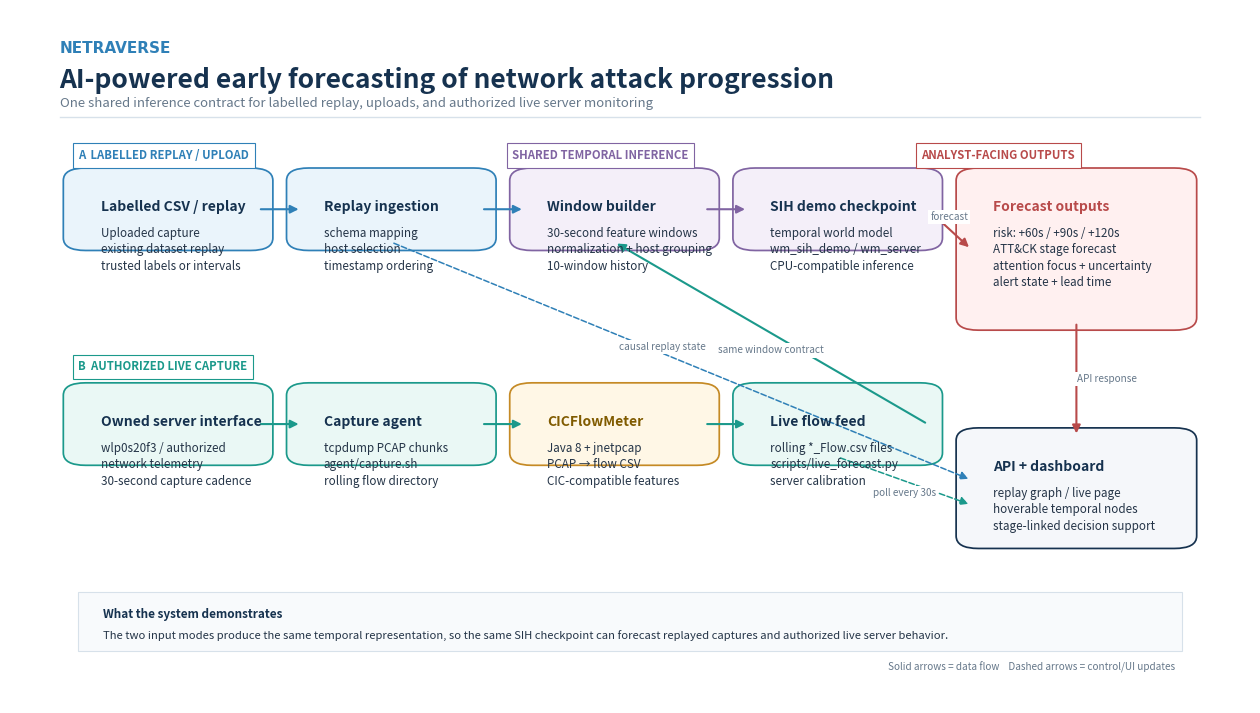

Generate this figure with matplotlib:
#!/usr/bin/env python3
"""Plot the NetraVerse SIH system architecture.

The diagram intentionally mirrors the implemented demo paths:

    labelled CSV / replay ─┐
                           ├─> shared windowing and SIH inference ─> API/UI
    server interface ──────┘
             └─ tcpdump -> CICFlowMeter -> rolling flow CSVs

Examples
--------
python scripts/plot_system_architecture.py
python scripts/plot_system_architecture.py --output docs/architecture/system.svg
"""

from __future__ import annotations

import argparse
from pathlib import Path

import matplotlib.pyplot as plt
from matplotlib.patches import FancyBboxPatch, FancyArrowPatch, Rectangle


# Calm, presentation-friendly colours that also remain readable when printed.
NAVY = "#16324F"
BLUE = "#2F80B7"
TEAL = "#1B998B"
GREEN = "#4E9F70"
AMBER = "#C58A25"
PURPLE = "#8064A2"
RED = "#B84A4A"
INK = "#243447"
MUTED = "#66788A"
LIGHT_BLUE = "#EAF4FB"
LIGHT_TEAL = "#EAF8F5"
LIGHT_AMBER = "#FFF7E6"
LIGHT_PURPLE = "#F4EFF9"
LIGHT_GREY = "#F5F7FA"
WHITE = "#FFFFFF"


def add_box(
    ax,
    xy: tuple[float, float],
    width: float,
    height: float,
    title: str,
    body: str,
    *,
    face: str = WHITE,
    edge: str = NAVY,
    title_color: str = NAVY,
    body_color: str = INK,
    title_size: float = 10.0,
    body_size: float = 8.4,
    radius: float = 0.018,
) -> tuple[float, float, float, float]:
    """Add a rounded architecture node and return its bounds."""
    x, y = xy
    patch = FancyBboxPatch(
        (x, y),
        width,
        height,
        boxstyle=f"round,pad=0.012,rounding_size={radius}",
        linewidth=1.25,
        edgecolor=edge,
        facecolor=face,
        transform=ax.transAxes,
        clip_on=False,
    )
    ax.add_patch(patch)
    ax.text(
        x + 0.018,
        y + height - 0.034,
        title,
        transform=ax.transAxes,
        ha="left",
        va="top",
        fontsize=title_size,
        fontweight="bold",
        color=title_color,
    )
    ax.text(
        x + 0.018,
        y + height - 0.073,
        body,
        transform=ax.transAxes,
        ha="left",
        va="top",
        fontsize=body_size,
        color=body_color,
        linespacing=1.35,
    )
    return x, y, width, height


def center(bounds: tuple[float, float, float, float]) -> tuple[float, float]:
    x, y, width, height = bounds
    return x + width / 2, y + height / 2


def connect(
    ax,
    start: tuple[float, float],
    end: tuple[float, float],
    *,
    color: str = BLUE,
    style: str = "-",
    width: float = 1.5,
    label: str | None = None,
    label_offset: tuple[float, float] = (0.0, 0.0),
) -> None:
    arrow = FancyArrowPatch(
        start,
        end,
        arrowstyle="-|>",
        mutation_scale=12,
        linewidth=width,
        linestyle=style,
        color=color,
        connectionstyle="arc3,rad=0.0",
        transform=ax.transAxes,
        clip_on=False,
    )
    ax.add_patch(arrow)
    if label:
        x = (start[0] + end[0]) / 2 + label_offset[0]
        y = (start[1] + end[1]) / 2 + label_offset[1]
        ax.text(
            x,
            y,
            label,
            transform=ax.transAxes,
            ha="center",
            va="center",
            fontsize=7.2,
            color=MUTED,
            bbox={"facecolor": WHITE, "edgecolor": "none", "pad": 1.5},
        )


def add_section_label(ax, x: float, y: float, text: str, color: str) -> None:
    ax.text(
        x,
        y,
        text.upper(),
        transform=ax.transAxes,
        fontsize=8.2,
        fontweight="bold",
        color=color,
        ha="left",
        va="center",
        bbox={"facecolor": WHITE, "edgecolor": color, "linewidth": 0.8, "pad": 4},
    )


def build_figure() -> plt.Figure:
    fig, ax = plt.subplots(figsize=(16, 9), dpi=150)
    fig.patch.set_facecolor(WHITE)
    ax.set_facecolor(WHITE)
    ax.set_xlim(0, 1)
    ax.set_ylim(0, 1)
    ax.axis("off")

    # Header.
    ax.text(
        0.04,
        0.955,
        "NETRAVERSE",
        transform=ax.transAxes,
        fontsize=11,
        fontweight="bold",
        color=BLUE,
        va="top",
        ha="left",
        fontfamily="DejaVu Sans",
    )
    ax.text(
        0.04,
        0.918,
        "AI-powered early forecasting of network attack progression",
        transform=ax.transAxes,
        fontsize=19,
        fontweight="bold",
        color=NAVY,
        va="top",
        ha="left",
    )
    ax.text(
        0.04,
        0.875,
        "One shared inference contract for labelled replay, uploads, and authorized live server monitoring",
        transform=ax.transAxes,
        fontsize=9.5,
        color=MUTED,
        va="top",
        ha="left",
    )
    ax.plot([0.04, 0.96], [0.845, 0.845], color="#D7E1EA", linewidth=1.0, transform=ax.transAxes)

    # Branch labels.
    add_section_label(ax, 0.055, 0.79, "A  labelled replay / upload", BLUE)
    add_section_label(ax, 0.055, 0.485, "B  authorized live capture", TEAL)
    add_section_label(ax, 0.405, 0.79, "shared temporal inference", PURPLE)
    add_section_label(ax, 0.735, 0.79, "analyst-facing outputs", RED)

    # Replay branch.
    replay_csv = add_box(
        ax,
        (0.055, 0.665),
        0.145,
        0.095,
        "Labelled CSV / replay",
        "Uploaded capture\nexisting dataset replay\ntrusted labels or intervals",
        face=LIGHT_BLUE,
        edge=BLUE,
    )
    replay_ingest = add_box(
        ax,
        (0.235, 0.665),
        0.145,
        0.095,
        "Replay ingestion",
        "schema mapping\nhost selection\ntimestamp ordering",
        face=LIGHT_BLUE,
        edge=BLUE,
    )

    # Live branch.
    server_iface = add_box(
        ax,
        (0.055, 0.355),
        0.145,
        0.095,
        "Owned server interface",
        "wlp0s20f3 / authorized\nnetwork telemetry\n30-second capture cadence",
        face=LIGHT_TEAL,
        edge=TEAL,
    )
    capture = add_box(
        ax,
        (0.235, 0.355),
        0.145,
        0.095,
        "Capture agent",
        "tcpdump PCAP chunks\nagent/capture.sh\nrolling flow directory",
        face=LIGHT_TEAL,
        edge=TEAL,
    )

    flowmeter = add_box(
        ax,
        (0.415, 0.355),
        0.145,
        0.095,
        "CICFlowMeter",
        "Java 8 + jnetpcap\nPCAP → flow CSV\nCIC-compatible features",
        face=LIGHT_AMBER,
        edge=AMBER,
        title_color="#805B00",
    )

    # Shared inference spine.
    windowing = add_box(
        ax,
        (0.415, 0.665),
        0.145,
        0.095,
        "Window builder",
        "30-second feature windows\nnormalization + host grouping\n10-window history",
        face=LIGHT_PURPLE,
        edge=PURPLE,
    )
    live_forecast = add_box(
        ax,
        (0.595, 0.355),
        0.145,
        0.095,
        "Live flow feed",
        "rolling *_Flow.csv files\nscripts/live_forecast.py\nserver calibration",
        face=LIGHT_TEAL,
        edge=TEAL,
    )
    checkpoint = add_box(
        ax,
        (0.595, 0.665),
        0.145,
        0.095,
        "SIH demo checkpoint",
        "temporal world model\nwm_sih_demo / wm_server\nCPU-compatible inference",
        face=LIGHT_PURPLE,
        edge=PURPLE,
    )

    outputs = add_box(
        ax,
        (0.775, 0.55),
        0.17,
        0.21,
        "Forecast outputs",
        "risk: +60s / +90s / +120s\nATT&CK stage forecast\nattention focus + uncertainty\nalert state + lead time",
        face="#FFF0F0",
        edge=RED,
        title_color=RED,
    )
    dashboard = add_box(
        ax,
        (0.775, 0.235),
        0.17,
        0.15,
        "API + dashboard",
        "replay graph / live page\nhoverable temporal nodes\nstage-linked decision support",
        face=LIGHT_GREY,
        edge=NAVY,
    )

    # Data edges.
    connect(ax, (replay_csv[0] + replay_csv[2], center(replay_csv)[1]), (replay_ingest[0], center(replay_ingest)[1]), color=BLUE)
    connect(ax, (replay_ingest[0] + replay_ingest[2], center(replay_ingest)[1]), (windowing[0], center(windowing)[1]), color=BLUE)
    connect(ax, (server_iface[0] + server_iface[2], center(server_iface)[1]), (capture[0], center(capture)[1]), color=TEAL)
    connect(ax, (capture[0] + capture[2], center(capture)[1]), (flowmeter[0], center(flowmeter)[1]), color=TEAL)
    connect(ax, (flowmeter[0] + flowmeter[2], center(flowmeter)[1]), (live_forecast[0], center(live_forecast)[1]), color=TEAL)
    connect(ax, (live_forecast[0] + live_forecast[2], center(live_forecast)[1]), (windowing[0] + windowing[2] * 0.5, windowing[1]), color=TEAL, label="same window contract", label_offset=(0.0, -0.025))
    connect(ax, (windowing[0] + windowing[2], center(windowing)[1]), (checkpoint[0], center(checkpoint)[1]), color=PURPLE)
    connect(ax, (checkpoint[0] + checkpoint[2], center(checkpoint)[1]), (outputs[0], center(outputs)[1]), color=RED, label="forecast", label_offset=(0.0, 0.018))
    connect(ax, (outputs[0] + outputs[2] * 0.5, outputs[1]), (dashboard[0] + dashboard[2] * 0.5, dashboard[1] + dashboard[3]), color=RED, label="API response", label_offset=(0.025, 0.0))

    # Causal replay and live polling are control paths, not data paths.
    connect(ax, (replay_ingest[0] + replay_ingest[2] * 0.5, replay_ingest[1]), (dashboard[0], dashboard[1] + dashboard[3] * 0.58), color=BLUE, style="--", width=1.1, label="causal replay state", label_offset=(-0.015, 0.02))
    connect(ax, (live_forecast[0] + live_forecast[2] * 0.5, live_forecast[1]), (dashboard[0], dashboard[1] + dashboard[3] * 0.34), color=TEAL, style="--", width=1.1, label="poll every 30s", label_offset=(0.0, -0.018))

    # Bottom explanatory strip.
    strip = Rectangle(
        (0.055, 0.075),
        0.89,
        0.085,
        transform=ax.transAxes,
        facecolor="#F8FAFC",
        edgecolor="#D7E1EA",
        linewidth=0.8,
    )
    ax.add_patch(strip)
    ax.text(
        0.075,
        0.128,
        "What the system demonstrates",
        transform=ax.transAxes,
        fontsize=8.5,
        fontweight="bold",
        color=NAVY,
        va="center",
        ha="left",
    )
    ax.text(
        0.075,
        0.098,
        "The two input modes produce the same temporal representation, so the same SIH checkpoint can forecast replayed captures and authorized live server behavior.",
        transform=ax.transAxes,
        fontsize=8.1,
        color=INK,
        va="center",
        ha="left",
    )
    ax.text(
        0.94,
        0.052,
        "Solid arrows = data flow    Dashed arrows = control/UI updates",
        transform=ax.transAxes,
        fontsize=7.2,
        color=MUTED,
        va="center",
        ha="right",
    )
    return fig


def parse_args() -> argparse.Namespace:
    parser = argparse.ArgumentParser(description=__doc__)
    parser.add_argument(
        "--output",
        type=Path,
        default=Path("docs/architecture/netraverse_system_architecture.png"),
        help="PNG, SVG, or PDF output path (default: %(default)s)",
    )
    parser.add_argument(
        "--show",
        action="store_true",
        help="Open the diagram interactively after saving it",
    )
    return parser.parse_args()


def main() -> int:
    args = parse_args()
    args.output.parent.mkdir(parents=True, exist_ok=True)
    fig = build_figure()
    fig.savefig(args.output, dpi=220, bbox_inches="tight", facecolor=WHITE)
    print(f"Saved architecture diagram to {args.output}")
    if args.show:
        plt.show()
    else:
        plt.close(fig)
    return 0


if __name__ == "__main__":
    raise SystemExit(main())
